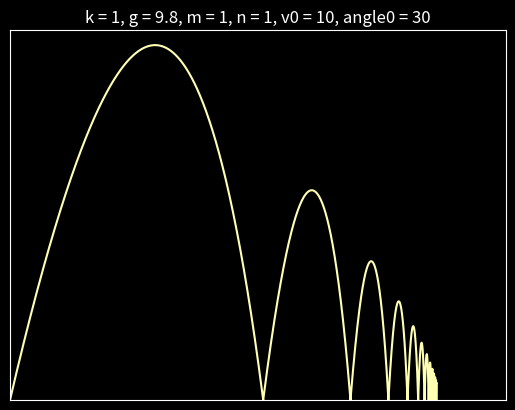

Write Python code to recreate this figure.
from numpy import cos, sin, pi, sqrt, average
import matplotlib.pyplot as plt
from matplotlib.animation import FuncAnimation
plt.style.use('dark_background')

# We need to specify x0, y0, vx0, vy0, keep track of x, y, vx, vy and return x, y

dt = 0.0001 # time step

steps = 50000 # number of steps to perform

g = 9.8 # gravitational strength

k = 1 # strength of drag

m = 1 # mass

n = 1 # power law of drag with speed

v0 = 10 # initial speed

angle0 = 30 # initial angle with respect to the x-axis

x0, y0, vx0, vy0 = 0, 0, v0*cos(angle0*pi/180), v0*sin(angle0*pi/180) # in the cos and sin functions we pass radians = angle in degrees * pi / 180

x, y, vx, vy = [x0], [y0], [vx0], [vy0]

def integrate():

    for i in range(steps):

        x.append(x[i] + vx[i] * dt) # x_new = x_old + v_x * dt

        y_new = y[i] + vy[i] * dt # y_new = y_old + v_y * dt

        y.append(y_new)

        speed = sqrt(vx[i]**2 + vy[i]**2) # speed = sqrt(v_x**2 + v_y**2) = |v|

        vx.append(vx[i] + (1/m) * dt * (-k * (speed**n) * vx[i]/speed)) # v_x_new = v_x + (1/m) * dt * F_x which implies F_x = -k * (|v|**n) * vx[i]/|v|)

        vy_new = vy[i] + (1/m) * dt * (-k * (speed**n) * vy[i]/speed - g) # v_x_new = v_x + (1/m) * dt * F_y which implies F_y = -k * (|v|**n) * vy[i]/|v| - g

        if (y[i] > 0) and (y_new < 0): # if y position was positive in the previous time step and negative in this time step then reverse the y velocity

            vy.append(-vy_new) # make the bounce on the ground at y = 0

        else:

            vy.append(vy_new)

    return x, y

pos_x, pos_y = integrate()


fig = plt.figure()
ax = plt.axes(xlim=(-0, 10), ylim=(0, 1))
plt.xticks([])
plt.yticks([])
line, = ax.plot([], [], lw=3)

def init():
    line.set_data([], [])
    return line,

x_list, y_list = [], []

def animate(i):

    if i*40 > len(x)-1:
        pass
    else:
        x_list.append(x[i*40])
        y_list.append(y[i*40])
        line.set_data(x_list, y_list)
    return line,

anim = FuncAnimation(fig, animate, init_func=init, interval = 0.0000000001, repeat = False)
plt.show()

plt.plot(pos_x, pos_y)
plt.title(f'k = {k}, g = {g}, m = {m}, n = {n}, v0 = {v0}, angle0 = {angle0}')
plt.show()
